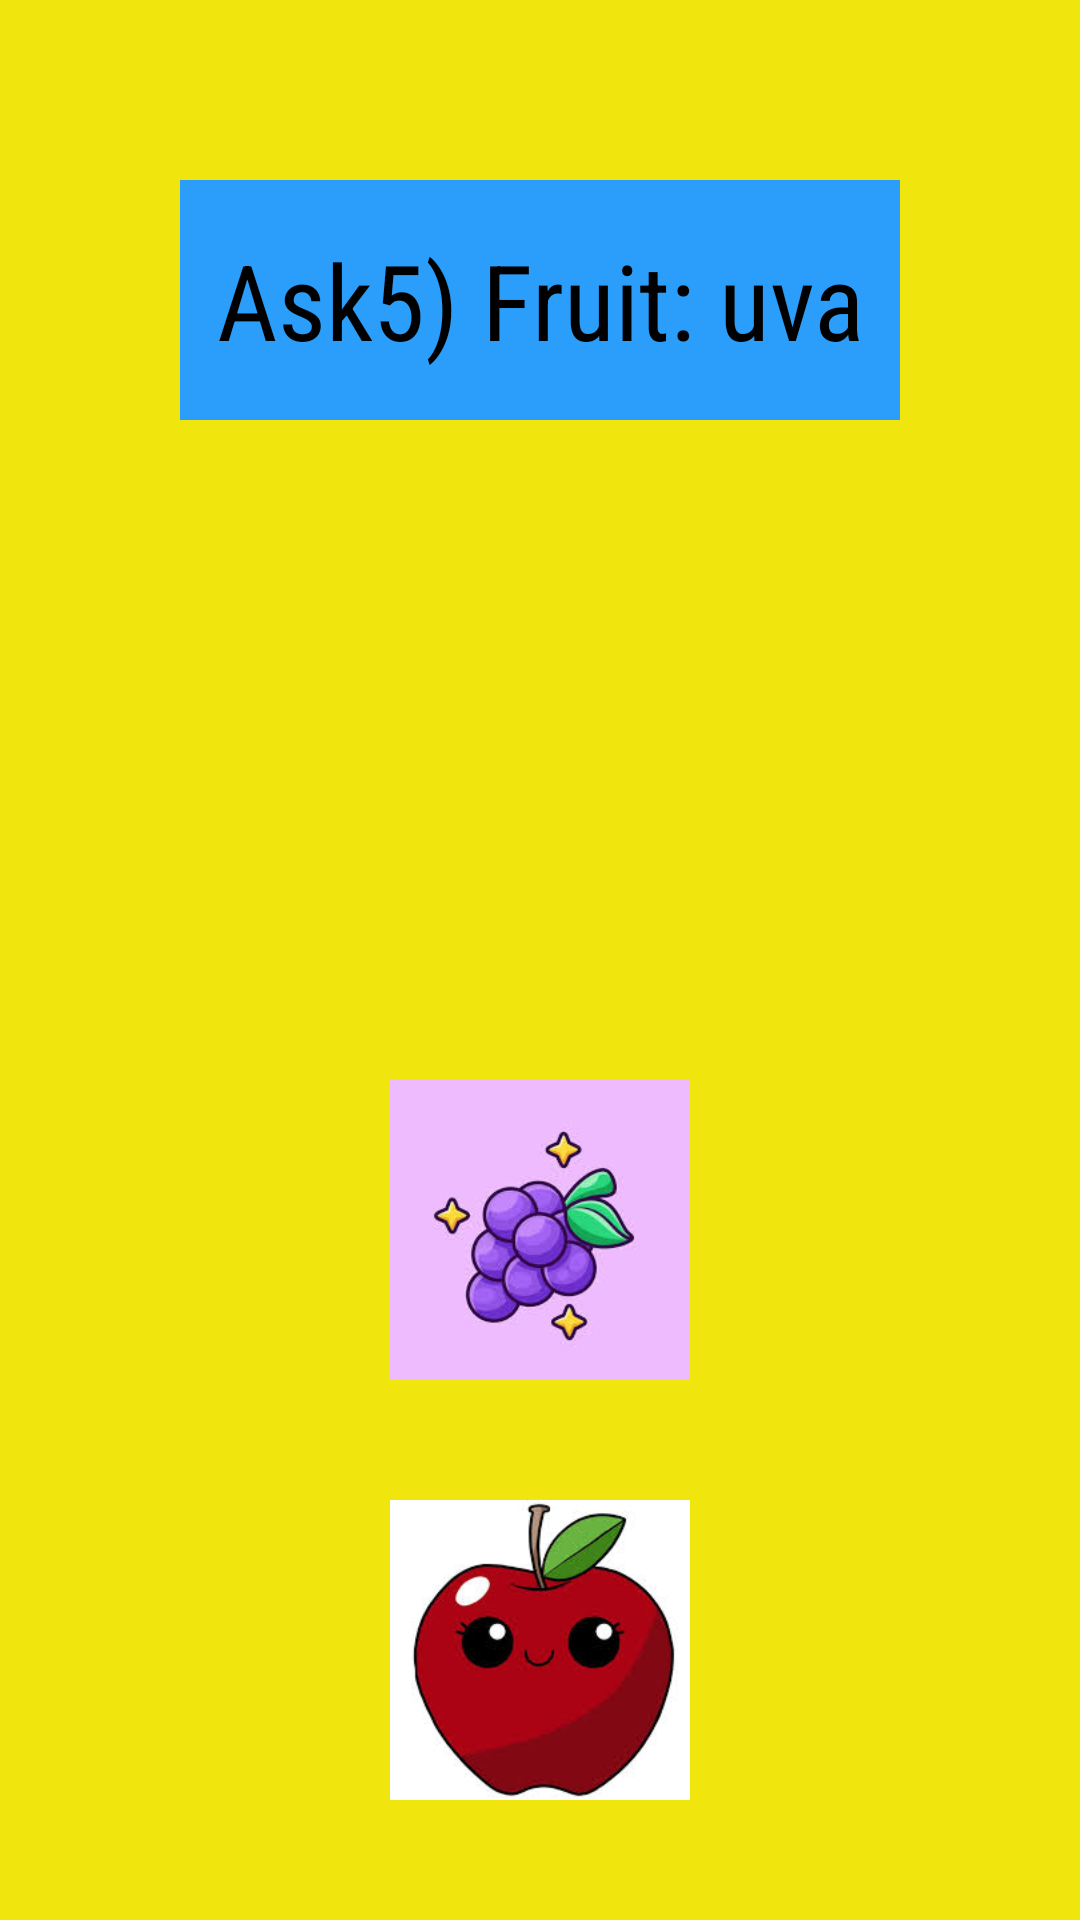

The Android layout XML behind this screen, and the referenced resources:
<!-- AndroidManifest.xml: application theme Theme.MyAppJuanIpia -->
<!-- res/layout/activity_menu2_preg5.xml -->
<?xml version="1.0" encoding="utf-8"?>
<LinearLayout
    xmlns:android="http://schemas.android.com/apk/res/android"
    xmlns:tools="http://schemas.android.com/tools"
    xmlns:app="http://schemas.android.com/apk/res-auto"
    android:id="@+id/main"
    android:layout_width="match_parent"
    android:orientation="vertical"
    android:background="@color/amarillo"
    android:layout_height="match_parent"
    tools:context=".controller.Menu2_preg1">


    <TextView
        android:layout_width="match_parent"
        android:layout_height="80dp"
        android:background="@color/azul"
        android:fontFamily="sans-serif-condensed"
        android:gravity="center"
        android:text="@string/ask5"
        android:layout_margin="60dp"
        android:textColor="@color/black"
        android:textSize="35sp" />

    <ImageView
        android:onClick="sonarInorrecto"
        android:layout_width="100dp"
        android:layout_height="100dp"
        android:layout_gravity="center"
        android:layout_margin="20dp"
        android:src="@drawable/sandia_pregunta"
        tools:layout_editor_absoluteX="27dp"
        tools:layout_editor_absoluteY="75dp" />
    <ImageView
        android:onClick="sonarCorrecto"
        android:layout_width="100dp"
        android:layout_height="100dp"
        android:layout_gravity="center"
        android:layout_margin="20dp"
        android:src="@drawable/uva_pregunta"
        tools:layout_editor_absoluteX="27dp"
        tools:layout_editor_absoluteY="75dp" />
    <ImageView
        android:onClick="sonarInorrecto"
        android:layout_width="100dp"
        android:layout_height="100dp"
        android:layout_gravity="center"
        android:layout_margin="20dp"
        android:src="@drawable/manzana_pregunta"
        tools:layout_editor_absoluteX="27dp"
        tools:layout_editor_absoluteY="75dp" />


</LinearLayout>
<!-- resources referenced by this layout -->
<resources>
  <color name="amarillo">#F0E50D</color>
  <color name="azul">#2A9EFA</color>
  <color name="black">#FF000000</color>
  <!-- drawable manzana_pregunta: jpg bitmap (drawable, 7362 bytes) -->
  <!-- drawable uva_pregunta: jpg bitmap (drawable, 6324 bytes) -->
  <string name="ask5">Ask5) Fruit: uva </string>
  <style name="Theme.MyAppJuanIpia" parent="Base.Theme.MyAppJuanIpia" />
  <style name="Base.Theme.MyAppJuanIpia" parent="Theme.Material3.DayNight.NoActionBar">
          
          
      </style>
</resources>
